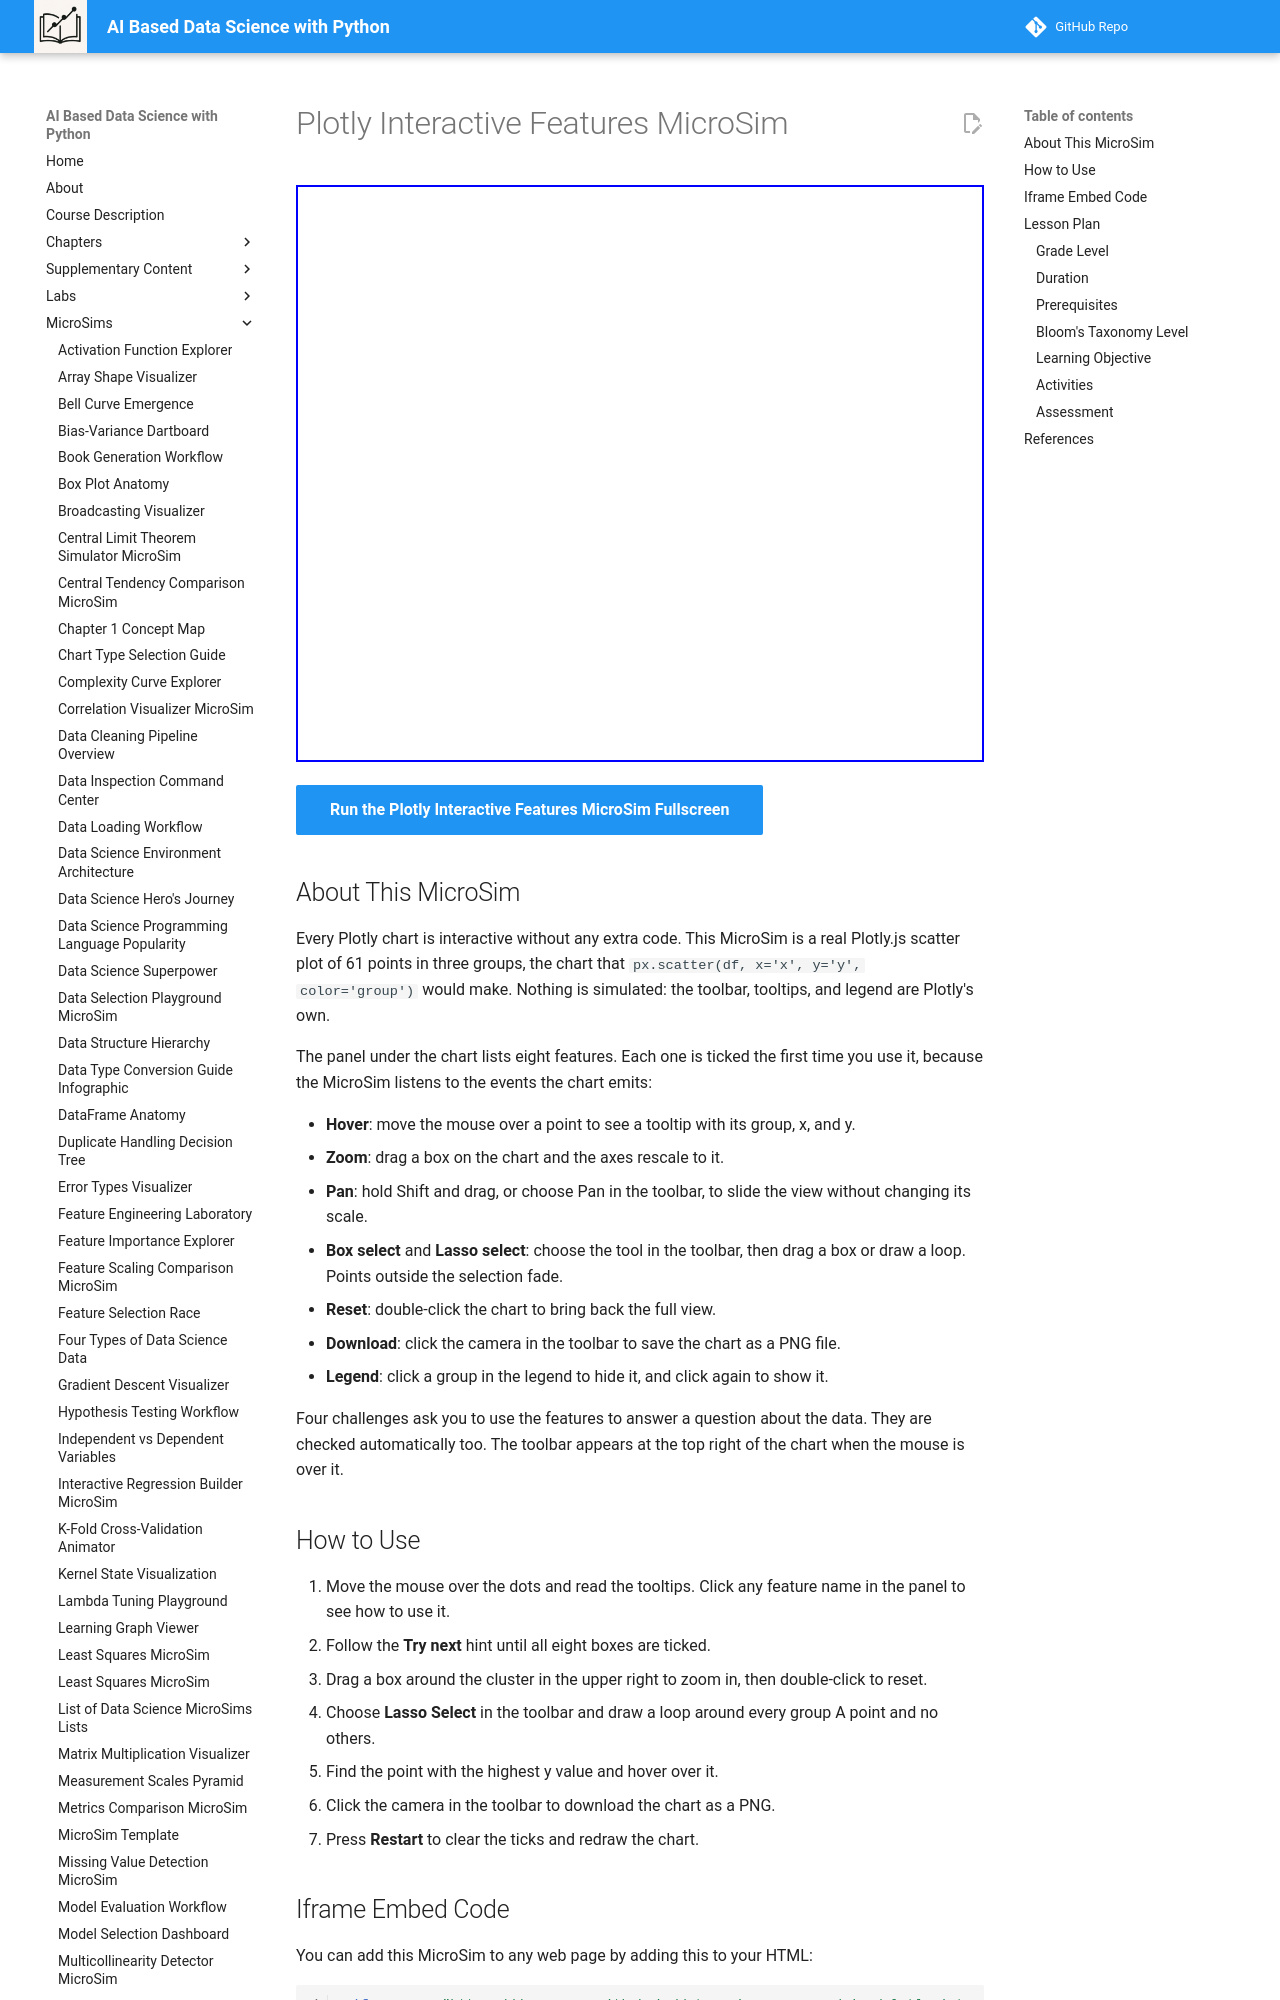

repository: dmccreary/data-science-course · page: sims/plotly-interactive-features-microsim/index.html · generator: mkdocs

---
title: Plotly Interactive Features MicroSim
description: Practice the eight interactive features of a real Plotly chart (hover, zoom, pan, box select, lasso select, reset, download, and legend toggling) while a tracker ticks off each one as you use it.
image: /sims/plotly-interactive-features-microsim/plotly-interactive-features-microsim.png
og:image: /sims/plotly-interactive-features-microsim/plotly-interactive-features-microsim.png
twitter:image: /sims/plotly-interactive-features-microsim/plotly-interactive-features-microsim.png
social:
   cards: false
quality_score: 0
---

# Plotly Interactive Features MicroSim

<iframe src="main.html" height="577" width="100%" scrolling="no"></iframe>

[Run the Plotly Interactive Features MicroSim Fullscreen](./main.html){ .md-button .md-button--primary }

## About This MicroSim

Every Plotly chart is interactive without any extra code. This MicroSim is a real Plotly.js scatter plot of 61 points in three groups, the chart that `px.scatter(df, x='x', y='y', color='group')` would make. Nothing is simulated: the toolbar, tooltips, and legend are Plotly's own.

The panel under the chart lists eight features. Each one is ticked the first time you use it, because the MicroSim listens to the events the chart emits:

- **Hover**: move the mouse over a point to see a tooltip with its group, x, and y.
- **Zoom**: drag a box on the chart and the axes rescale to it.
- **Pan**: hold Shift and drag, or choose Pan in the toolbar, to slide the view without changing its scale.
- **Box select** and **Lasso select**: choose the tool in the toolbar, then drag a box or draw a loop. Points outside the selection fade.
- **Reset**: double-click the chart to bring back the full view.
- **Download**: click the camera in the toolbar to save the chart as a PNG file.
- **Legend**: click a group in the legend to hide it, and click again to show it.

Four challenges ask you to use the features to answer a question about the data. They are checked automatically too. The toolbar appears at the top right of the chart when the mouse is over it.
